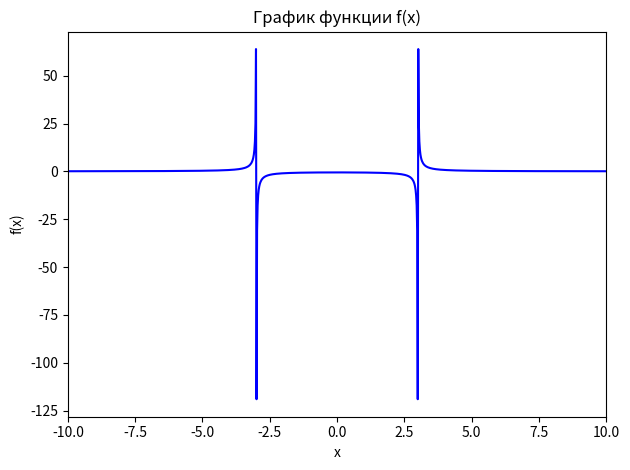

Source code (Python):
import numpy as np
import matplotlib.pyplot as plt

x = np.linspace(-10, 10, 1000)

f_x = 5 / (x**2 - 9)

plt.plot(x, f_x, "blue")
plt.title('График функции f(x)')
plt.xlabel('x')
plt.ylabel('f(x)')
plt.xlim(-10, 10)

plt.tight_layout()
plt.show()
